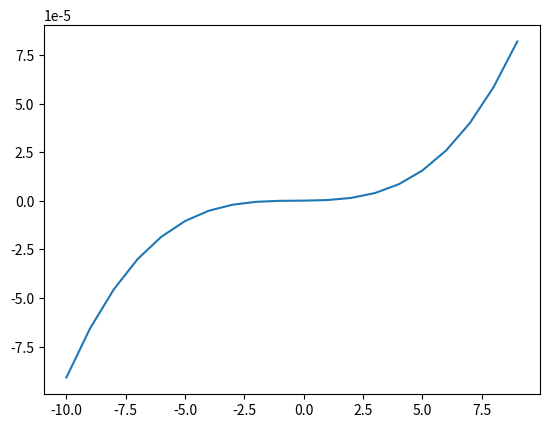

This figure's Python source:
import numpy as np
import matplotlib.pyplot as plt
import pandas as pd

## polinom ordo 3
a = 1e-7
b = 1e-7
c = 1e-7
d = 1e-7

x = np.arange(-10,10)

y = a + b*x + c*(x**2) + d*(x**3)

plt.plot(x,y)

plt.show()